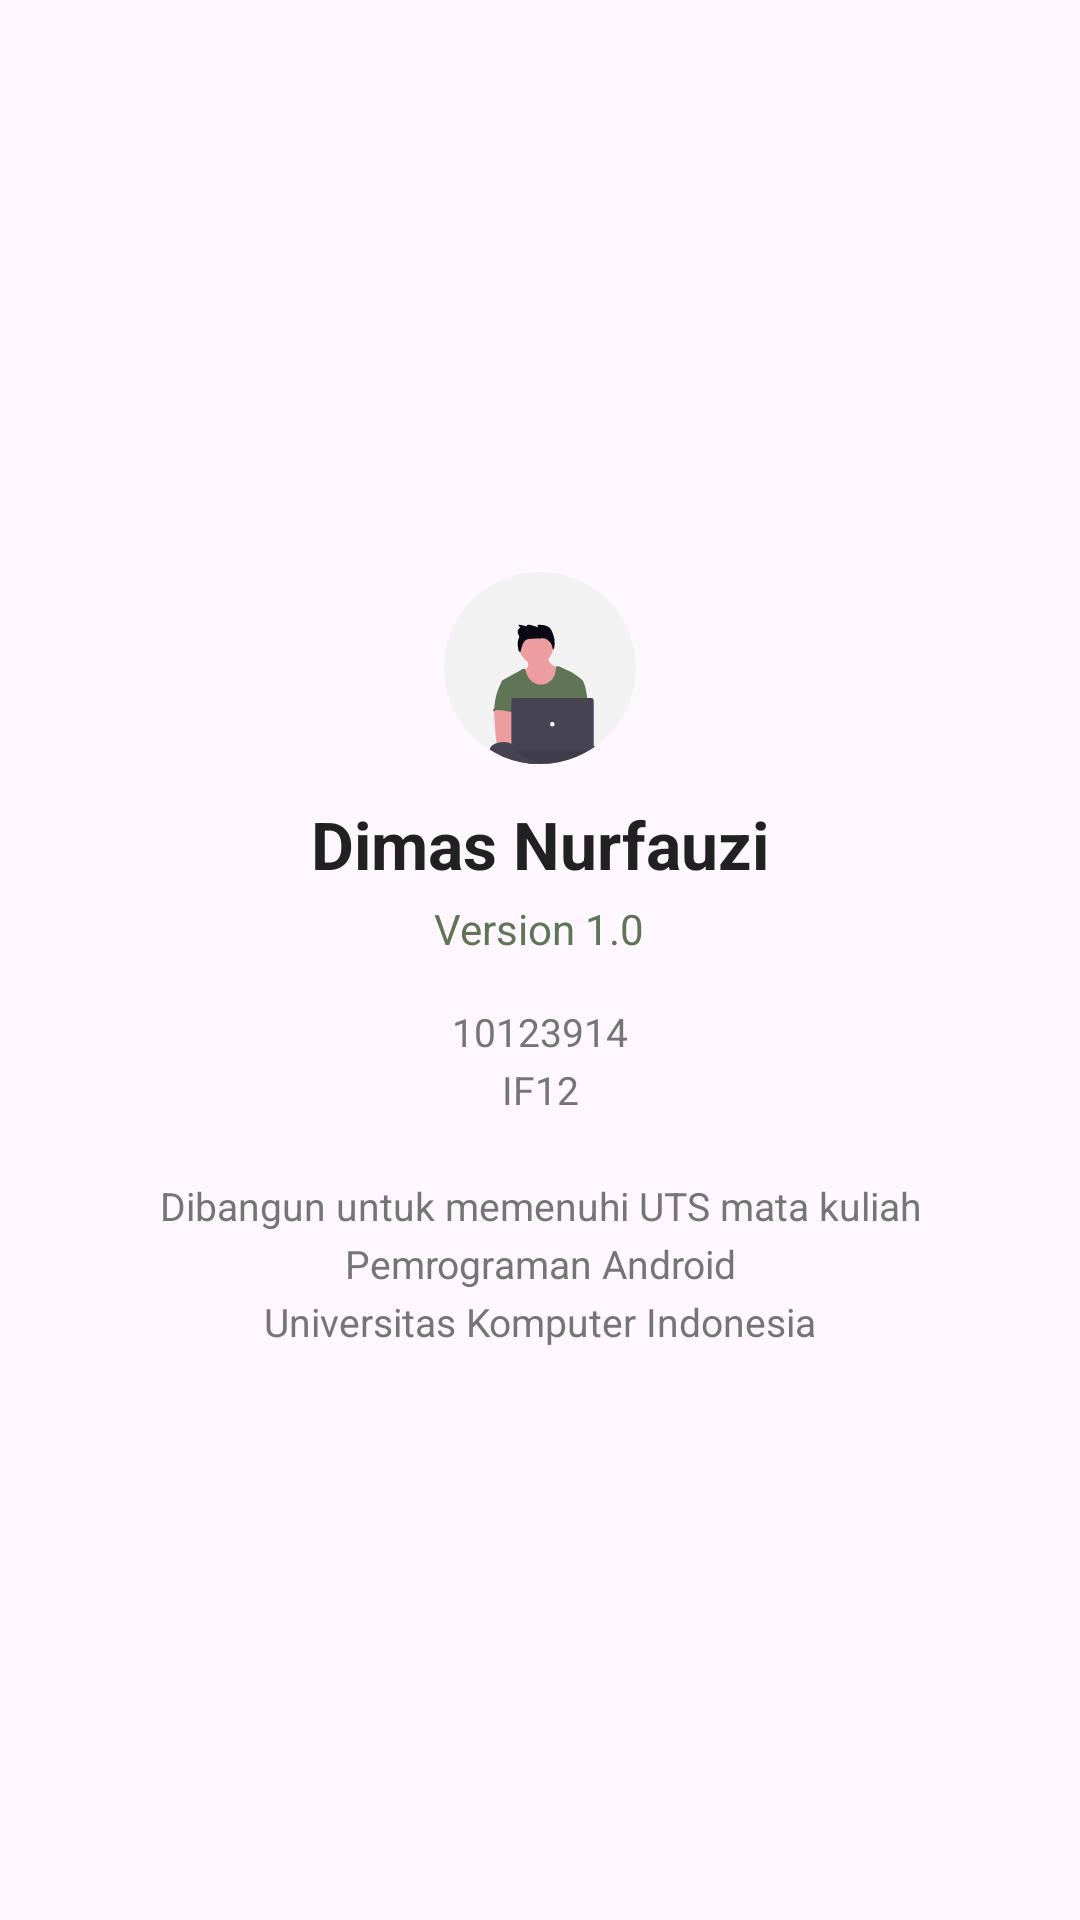

Produce the Android XML layout that renders to this screen, including the resource entries it uses.
<!-- AndroidManifest.xml: application theme Theme.AndroidUTS -->
<!-- res/layout/dialog_about.xml -->
<?xml version="1.0" encoding="utf-8"?>
<LinearLayout xmlns:android="http://schemas.android.com/apk/res/android"
    android:layout_width="match_parent"
    android:layout_height="wrap_content"
    android:orientation="vertical"
    android:gravity="center"
    android:padding="24dp">

    <ImageView
        android:layout_width="64dp"
        android:layout_height="64dp"
        android:src="@drawable/ic_splash"
        android:layout_marginBottom="12dp" />

    <TextView
        android:layout_width="wrap_content"
        android:layout_height="wrap_content"
        android:text="@string/splash_brand"
        android:textColor="@color/text_primary"
        android:textSize="22sp"
        android:textStyle="bold" />

    <TextView
        android:layout_width="wrap_content"
        android:layout_height="wrap_content"
        android:text="@string/about_version"
        android:textColor="@color/primary"
        android:textSize="14sp"
        android:layout_marginTop="4dp"
        android:layout_marginBottom="16dp" />

    <TextView
        android:layout_width="match_parent"
        android:layout_height="wrap_content"
        android:text="@string/about_desc"
        android:textColor="@color/text_secondary"
        android:textSize="13sp"
        android:lineSpacingExtra="4dp"
        android:gravity="center" />

</LinearLayout>
<!-- resources referenced by this layout -->
<resources>
  <color name="primary">#607456</color>
  <color name="text_primary">#212121</color>
  <color name="text_secondary">#757575</color>
  <!-- drawable ic_splash: vector/xml drawable (drawable, 8093 chars, omitted) -->
  <string name="about_desc">10123914\nIF12\n\nDibangun untuk memenuhi UTS mata kuliah Pemrograman Android\nUniversitas Komputer Indonesia</string>
  <string name="about_version">Version 1.0</string>
  <string name="splash_brand">Dimas Nurfauzi</string>
  <style name="Theme.AndroidUTS" parent="Base.Theme.AndroidUTS" />
  <style name="Base.Theme.AndroidUTS" parent="Theme.Material3.DayNight.NoActionBar">
          <item name="colorPrimary">@color/primary</item>
          <item name="colorPrimaryVariant">@color/primary_dark</item>
          <item name="colorOnPrimary">@color/white</item>
          <item name="colorSecondary">@color/accent</item>
          <item name="colorSecondaryVariant">@color/accent_dark</item>
          <item name="colorOnSecondary">@color/text_primary</item>
          <item name="colorSecondaryContainer">@color/accent</item>
          <item name="colorOnSecondaryContainer">@color/text_primary</item>
          <item name="android:fontFamily">sans-serif</item>
          <item name="fontFamily">sans-serif</item>
          <item name="android:statusBarColor">@color/primary_dark</item>
      </style>
  <color name="primary_dark">#4A5C42</color>
  <color name="white">#FFFFFFFF</color>
  <color name="accent">#EEE0CC</color>
  <color name="accent_dark">#C4B8A6</color>
</resources>
